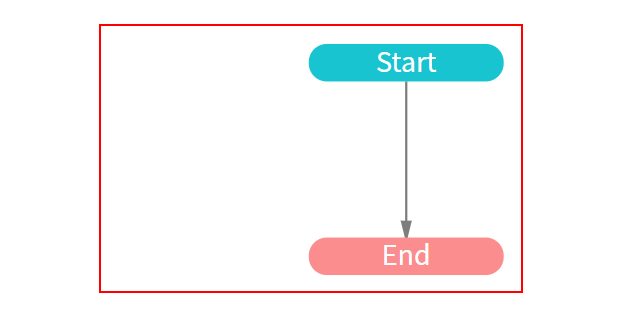
Task: Creates a default chatbot template for Ferguson workflows.
Workflow: Main

Step 1: hover over the rect

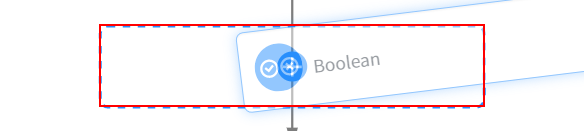
Step 2: click on the rect

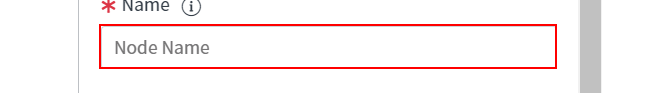
Step 3: type "Fail Safe" into the text box

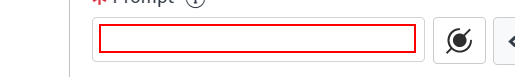
Step 4: click on the element

Step 5: type [fail_safe_prompt] into the element (same screen as step 4)

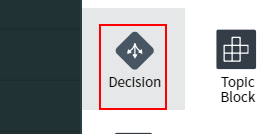
Step 6: click on the icon

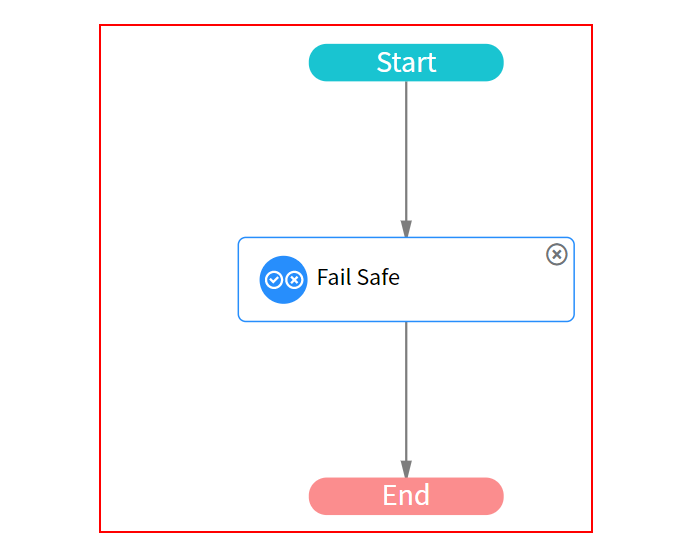
Step 7: hover over the rect

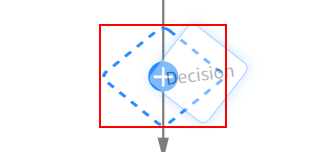
Step 8: click on the rect

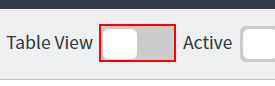
Step 9: click on the element

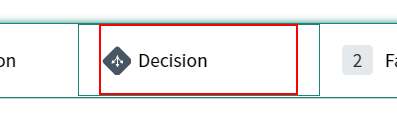
Step 10: click on the element

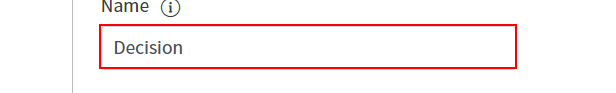
Step 11: type "Fail Safe" into the text box 'name'

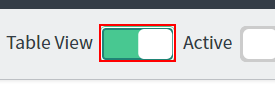
Step 12: click on the element

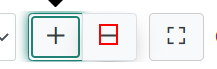
Step 13: click on the text 'zoom-out-element'

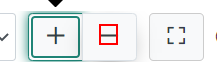
Step 14: click on the text 'zoom-out-element'

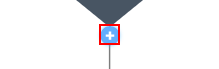
Step 15: click on the icon

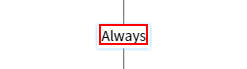
Step 16: click on the text

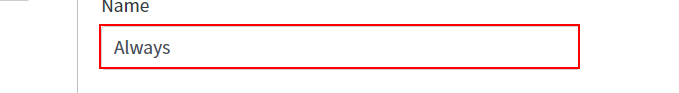
Step 17: type "No" into the text box

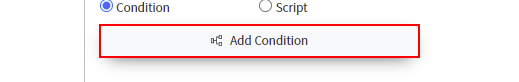
Step 18: click on the button 'btn-expression'

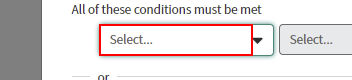
Step 19: click on the element

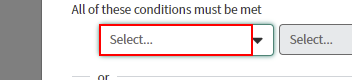
Step 20: type "Fail Safe" into the element

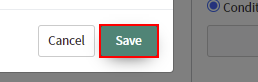
Step 21: click on the button 'Save'

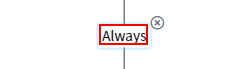
Step 22: click on the text

Step 23: type "Yes" into the text box (same screen as step 17)

Step 24: click on the button 'btn-expression' (same screen as step 18)

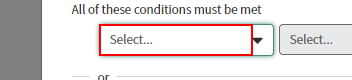
Step 25: click on the element

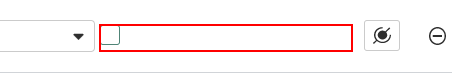
Step 26: click on the text box 'fail_safe-value'

Step 27: click on the button 'Save' (same screen as step 21)

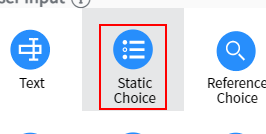
Step 28: click on the icon

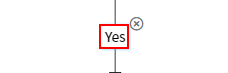
Step 29: hover over the rect

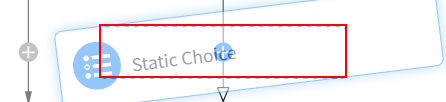
Step 30: click on the rect

Step 31: type "Steps Delivered?" into the text box (same screen as step 3)

Step 32: click on the element (same screen as step 4)

Step 33: type "How would you like the steps to be delivered?" into the element (same screen as step 4)